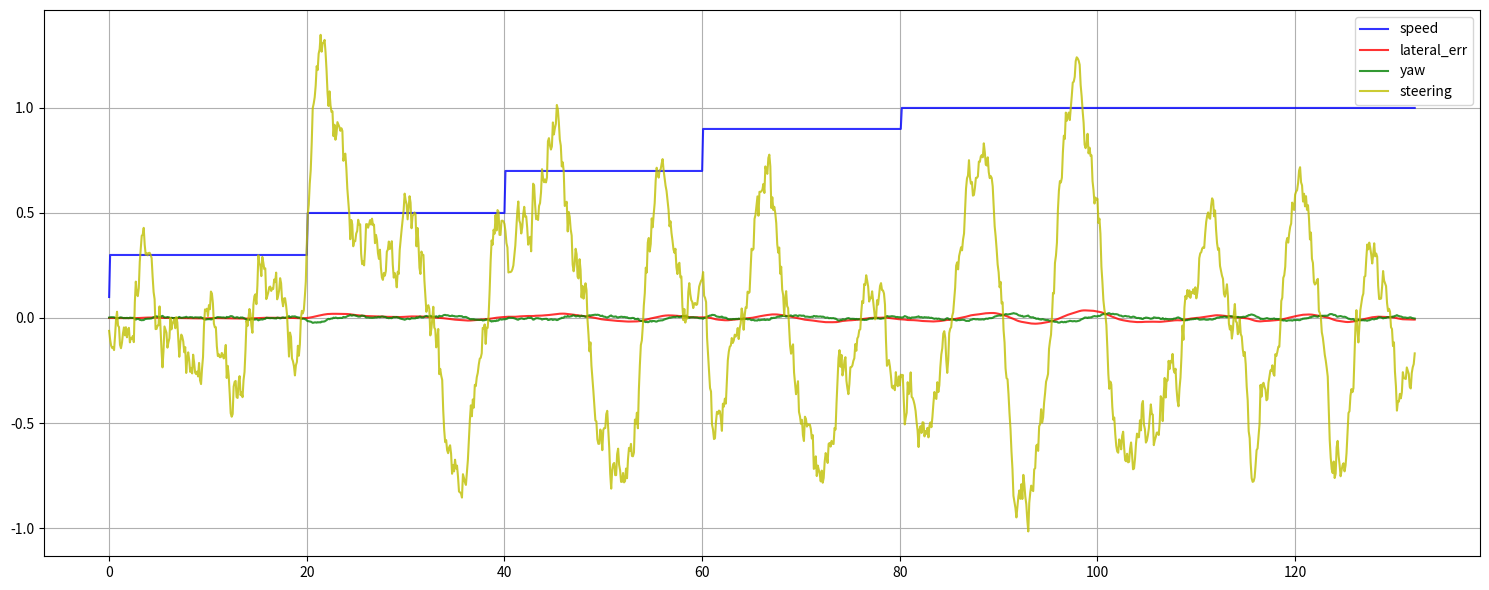

Here is the Python script that generated this plot:
# simulate robot using RTK-GPS tracking a line (stanley control)

# https://www.youtube.com/watch?v=9Y7kVIJs_JI
# https://github.com/qiaoxu123/Self-Driving-Cars/blob/master/Part1-Introduction_to_Self-Driving_Cars/Module6-Vehicle_Lateral_Control/module-6-vehicle-lateral-control.md


import numpy as np
import math
import matplotlib.pyplot as plt
from mpl_toolkits.mplot3d import Axes3D


tracklen = 100.0 # 20.0 track length [m]
speed = 0.1 # starting speed [m/s]
maxspeed = 1.0 # 0.5 speed [m/s]
dt = 0.1 # 0.02 control period

noiseGps = 0.0 # 0.1 GPS noise 
noiseProcessYaw = 0.002  # 0.02 process noise

processLatency = 0.999  # 0.99 # process latency (steering latency)

doControl = True
stanley_p = 30.0   # 1.0 # 1.0 stanley angular control gain
stanley_k = 30.0   # 5.0 # stanley lateral control gain # 0.5 (normal), 0.1 (slow)
stanley_ks = 0.001  # smoothness


# scale setangle, so that both PI angles have the same sign
def scalePIangles(setAngle, currAngle):
  if ((setAngle >= math.pi/2) and (currAngle <= -math.pi/2)): return (setAngle-2*math.pi)
  elif ((setAngle <= -math.pi/2) and (currAngle >= math.pi/2)): return (setAngle+2*math.pi)
  else: return setAngle


# rescale to -PI..+PI
def scalePI(v):
  d = v
  while (d < 0): d=d+2*math.pi
  while (d >= 2*math.pi): d=d-2*math.pi
  if (d >= math.pi): return (-2*math.pi+d)
  elif (d < -math.pi): return (2*math.pi+d)
  else: return d


# computes minimum distance between x radiant (current-value) and w radiant (set-value)
def distancePI(x, w):
  # cases:
  # w=330 degree, x=350 degree => -20 degree
  # w=350 degree, x=10  degree => -20 degree
  # w=10  degree, x=350 degree =>  20 degree
  # w=0   degree, x=190 degree => 170 degree
  # w=190 degree, x=0   degree => -170 degree
  d = scalePI(w - x)
  if (d < -math.pi): d = d + 2*math.pi
  elif (d > math.pi): d = d - 2*math.pi
  return d


# compute distance to (infinite) line (https://en.wikipedia.org/wiki/Distance_from_a_point_to_a_line#Line_defined_by_two_points)
def distanceLineInfinite(px, py, x1, y1, x2, y2):
  len = math.sqrt( (y2-y1)**2 + (x2-x1)**2 )
  if (abs(len) < 0.01): return 0
  distToLine = ((y2-y1)*px-(x2-x1)*py+(x2*y1-y2*x1)) / len
  return distToLine

# compute course (angle in rad) between two points
def pointsAngle(x1, y1, x2, y2):
  dX = x2 - x1
  dY = y2 - y1
  angle = scalePI(math.atan2(dY, dX))
  return angle



    
# Data for three-dimensional scattered points
# https://blog.mide.com/accelerometer-specifications-decoding-a-datasheet


# --- goal pos -----------
gx = tracklen
gy = 0.0
gz = 0.0

# --- true data ----------
gxdata= []
gydata= []
gzdata= []
yawdata = []
xdata = []  
ydata = []
zdata = []
mexdata = []
meydata = []
mezdata = []
elateral = []
eangular = []
timedata = []
speeddata = []
ctl_angular_data = []
ctl_lateral_data = []
steering_data = []
yaw = 0 # start orientation
pos = np.array([0.0, 0.0, 0.0])

# ---- measurement data ----
mxdata = [] 
mydata = []
mzdata = []
mpos = np.array([0.0,0.0,0.0])

# ----------------------------
print('speed',speed)
print('dt',dt)
time = 0
#noiseAccHour = 0.5* noiseAcc * 1e-6 * 3600.0**2
#print('noiseAcc [m] per hour', noiseAccHour  )
#print('driftGyro [deg] per hour', biasGyro )

nextSpeedStepTime = 0.0

while (pos[0] < gx) and (time < 200):         
  percent = pos[0] / gx
  #print(percent, speed)
  if time > nextSpeedStepTime:
    nextSpeedStepTime = time + 20.0
    speed = min(maxspeed, speed + 0.2) 
    print("speed",speed, 'x', pos[0], 'gx', gx)
    
  xdata.append(pos[0])
  ydata.append(pos[1])
  zdata.append(pos[2])  
  timedata.append(time)
  speeddata.append(speed)
  
  pos[0] = pos[0] + math.cos(yaw) * dt * speed 
  pos[1] = pos[1] + math.sin(yaw) * dt * speed
  pos[2] = 0
  #print("pos", pos[0],pos[1])
  
  mpos[0] = pos[0]
  mpos[1] = pos[1]
  mpos[2] = pos[2]

  # add process noise
  yaw = yaw + np.random.randn() * noiseProcessYaw 
  #yaw = yaw + noiseProcessYaw 

  # add gyro bias drift
  #driftGyro = timestep/3600.0 * biasGyro/180.0*math.pi
  #mroll = mroll + driftGyro
  #mpitch = mpitch + driftGyro
  #myaw = myaw + driftGyro
  
  # add acc bias drift  
  '''noise = 0.5 * noiseAcc * 1e-3 * timestep**2
  mpos[0] = mpos[0] + noise
  mpos[1] = mpos[1] + noise
  mpos[2] = mpos[2] + noise'''
  # add gps noise
  mpos[0] = mpos[0] + np.random.randn() * noiseGps
  mpos[1] = mpos[1] + np.random.randn() * noiseGps
  #mpos[2] = mpos[2] + np.random.randn() * noiseGps
  #if mpos[2] < 0: mpos[2] = 0

  # steering control (path tracking)
  lateralError = distanceLineInfinite(mpos[0], mpos[1], 0, 0, gx, gy)        
  targetYaw = pointsAngle(mpos[0], mpos[1], gx+10, gy)      
  targetYaw = scalePIangles(targetYaw, yaw)
  angularError = distancePI(yaw, targetYaw)                         
  # apply steering control (stanley controller)
  if (doControl):
    ctl_angular = stanley_p * angularError
    #ctl_lateral = math.atan2(stanley_k * lateralError, (0.001 + abs(speed)**10))
    ctl_lateral = math.atan2(stanley_k * lateralError, (stanley_ks + abs(speed)))               
  else:
    if angularError > 0:
      ctl_angular = 0.05
    else:
      ctl_angular = -0.05
    ctl_lateral = 0


  steering = ctl_angular + ctl_lateral

  # scale by timestep
  #steering = steering * timestep

  # apply steering control with latency
  yaw = processLatency * yaw + (1.0 - processLatency) * (yaw + steering)
  
  print ('x', round(pos[0], 2), 'yaw', round(yaw/3.1415*180.0), 'steering', round(steering/3.1415*180.0), 
          'lateralError', round(lateralError, 2), 'angularError', round(angularError/3.1415*180.0, 2))

  # store values
  trueLateralError = distanceLineInfinite(pos[0], pos[1], 0, 0, gx, gy)         
  elateral.append(trueLateralError)
  #eangular.append(angularError / math.pi * 180.0)
  eangular.append(angularError)

  gxdata.append(gx * percent)
  gydata.append(0)
  gzdata.append(0)
  yawdata.append(yaw)

  mxdata.append(mpos[0])
  mydata.append(mpos[1])
  mzdata.append(mpos[2])
  
  mexdata.append(mpos[0]-pos[0])
  meydata.append(mpos[1]-pos[1])
  mezdata.append(mpos[2]-pos[2])

  ctl_angular_data.append(ctl_angular)
  ctl_lateral_data.append(ctl_lateral)
  steering_data.append(steering)

  time = time + dt    
  

minl = min(min(xdata, min(ydata, zdata)))
print('minl',minl)
maxl = max(max(xdata, max(ydata, zdata)))
print('maxl',maxl)

#zdata = 15 * np.random.random(100)
#xdata = np.sin(zdata) + 0.1 * np.random.randn(100)
#ydata = np.cos(zdata) + 0.1 * np.random.randn(100)

#fig = plt.figure()
plt.figure(figsize=(15,6))
#fig.canvas.set_window_title('RTK tracking')

'''
ax = fig.add_subplot(221, projection='3d')
ax.scatter3D(gxdata, gydata, gzdata, c='green', cmap='Greens', alpha=0.05);
ax.scatter3D(mxdata, mydata, mzdata, c='red', cmap='Greens', alpha=0.03);
ax.scatter3D(xdata, ydata, zdata, c='blue', cmap='Greens', alpha=1.0);
ax.set_xlabel('X')
ax.set_ylabel('Y')
ax.set_zlabel('Z')
ax.set_xlim(0, tracklen)
ax.set_ylim(-1.0, 1.0)
ax.set_zlim(0.0, 0.5)
ax.text2D(0.05, 0.95, "tracklen="+str(tracklen)+'m', transform=ax.transAxes)
ax.text2D(0.05, 0.90, "maxspeed="+str(maxspeed)+'m/s', transform=ax.transAxes)
ax.text2D(0.05, 0.85, "duration="+str(round(time))+'sec', transform=ax.transAxes)
#ax.text2D(0.05, 0.80, "imu="+imu, transform=ax.transAxes)
#ax.text2D(0.05, 0.75, "gyro bias drift="+str(1234)+'deg/s', transform=ax.transAxes)
ax.text2D(0.05, 0.70, "gps noise="+str(noiseGps), transform=ax.transAxes)
ax.text(25, 0, 1, "goal trajectory", color='green')
ax.text(30, 0, 1, "measured trajectory", color='red')
ax.text(35, 0, 1, "true trajectory", color='blue')


ax = fig.add_subplot(222)
ax.plot(timedata,mexdata,'-r',label='merror_x',alpha=0.8)        
ax.plot(timedata,meydata,'-g',label='merror_y',alpha=0.8)        
ax.plot(timedata,mezdata,'-b',label='merror_z',alpha=0.8)        
ax.legend()
ax.grid()
ax.set_xlabel('time [s]')
ax.set_ylabel('measurement error [m]')

ax = fig.add_subplot(223)
ax.plot(timedata,elateral,'-r',label='lateral_err',alpha=0.8)        
ax.plot(timedata,eangular,'-g',label='angular_err',alpha=0.8)
ax.plot(timedata,speeddata,'-b',label='speed',alpha=0.8)
ax.legend()
ax.grid()
ax.set_xlabel('time [s]')
ax.set_ylabel('control error [m]')

ax = fig.add_subplot(224)
ax.plot(timedata,ctl_angular_data,'-r',label='angular_ctl',alpha=0.8)        
ax.plot(timedata,ctl_lateral_data,'-b',label='lateral_ctl',alpha=0.8)
ax.plot(timedata,steering_data,'-g',label='steering',alpha=0.8)        
#ax.set_ylim(-0.5, 0.5)
ax.legend()
ax.grid()
ax.set_xlabel('time [s]')
ax.set_ylabel('control output')
'''

plt.plot(timedata, speeddata, '-b',label='speed',alpha=0.8);
plt.plot(timedata, elateral, '-r',label='lateral_err',alpha=0.8);
plt.plot(timedata, yawdata, '-g',label='yaw',alpha=0.8);
plt.plot(timedata, steering_data, '-y',label='steering',alpha=0.8);


plt.legend()
plt.grid()

plt.tight_layout()
plt.show()              


